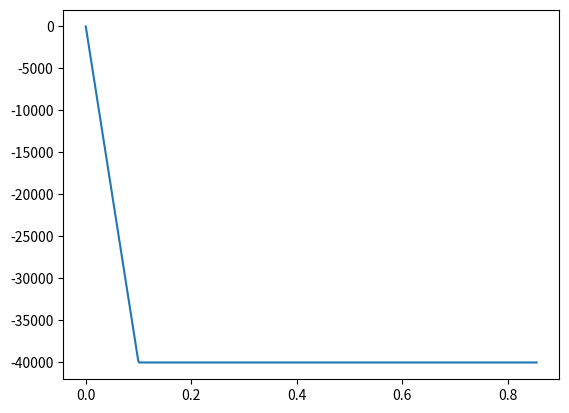

The matplotlib source for this figure:
import numpy as np
import matplotlib.pyplot as plt

w = -40e3
DetalT = 0.001710 # sg
Nsteps = 500
Tend = DetalT*Nsteps

Ramp = np.zeros(Nsteps)
T = np.linspace(0,Tend,Nsteps)

for i in range(0,Nsteps):
    if T[i] < 0.1:
        Ramp[i] = w*(min(T[i],0.1)/0.1)
    else:
        Ramp[i] = w


plt.plot(T,Ramp)
plt.show()

np.savetxt('CurveRamp.txt',Ramp,fmt='%2.5f',header='DAT_CURVE NUM#%i \n CUSTOM_CURVE'%(Nsteps) )

# DAT_CURVE NUM#632 
# CUSTOM_CURVE
